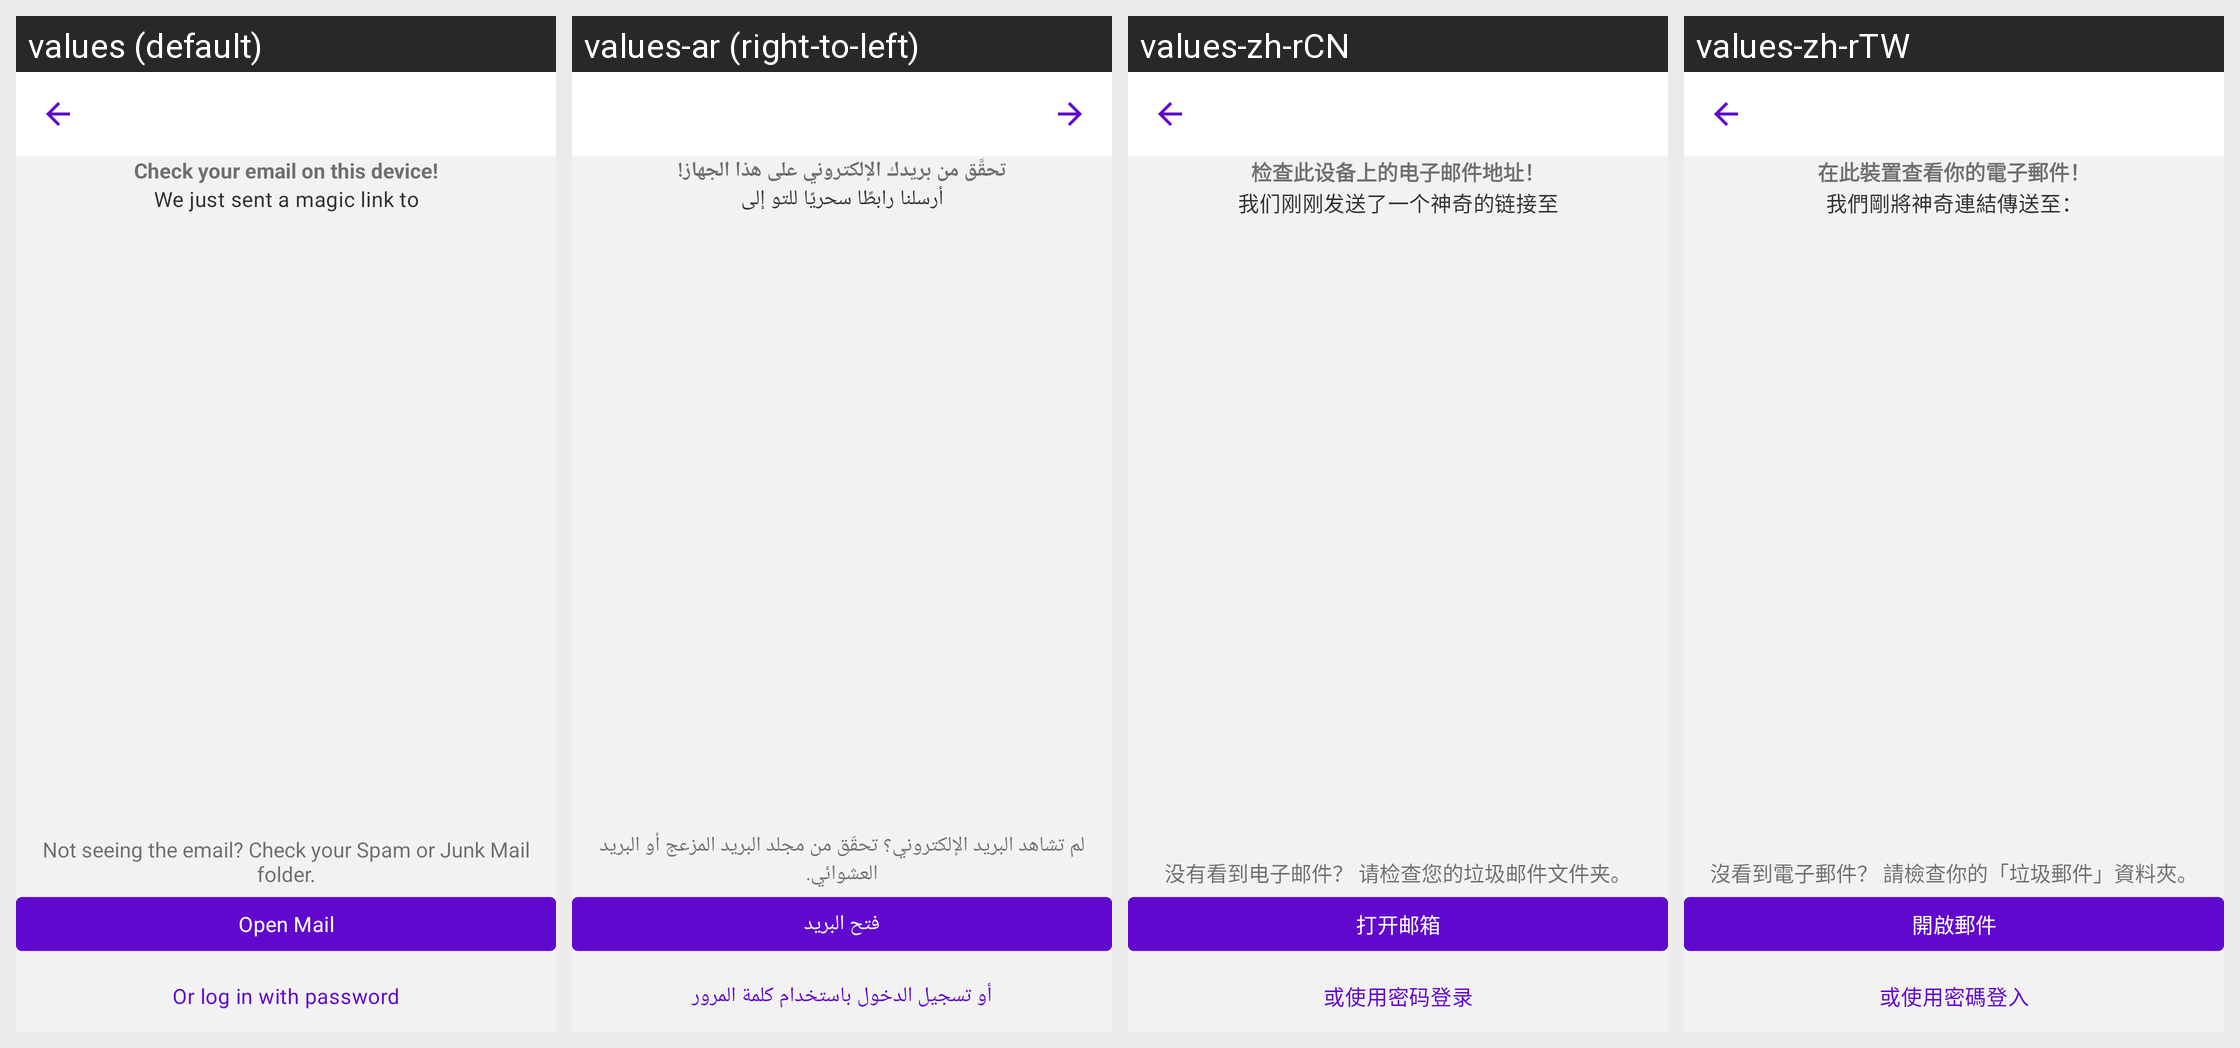

For this localized Android screen grid, give each drawn string resource with its value in every locale shown.
Android screen res/layout/fragment_login_magic_link_sent_improved.xml rendered under 4 locales, left to right: values (default), values-ar (right-to-left), values-zh-rCN, values-zh-rTW. Device: Nexus 5 (rendered at 1080×1920; each locale shown at half size, 540×960, under a caption strip naming it); theme Theme.Woo.DayNight.
Other locales in the repository, not shown: values-de, values-es, values-fr, values-he, values-id, values-it, values-ja, values-ko, values-nl, values-pt-rBR, values-ru, values-sv, values-tr.
Strings drawn on this screen, with the default value and each locale's value (text and hints the layout hard-codes, and strings that could not be matched under every locale, appear in the picture but are not listed):

open_mail
  values: Open Mail
  values-ar: فتح البريد
  values-zh-rCN: 打开邮箱
  values-zh-rTW: 開啟郵件

login_magic_links_sent_label_short
  values: Check your email on this device!
  values-ar: تحقَّق من بريدك الإلكتروني على هذا الجهاز!
  values-zh-rCN: 检查此设备上的电子邮件地址！
  values-zh-rTW: 在此裝置查看你的電子郵件！

login_magic_links_email_sent
  values: We just sent a magic link to
  values-ar: أرسلنا رابطًا سحريًا للتو إلى
  values-zh-rCN: 我们刚刚发送了一个神奇的链接至
  values-zh-rTW: 我們剛將神奇連結傳送至：

magic_link_not_seeing_email_message
  values: Not seeing the email? Check your Spam or Junk Mail folder.
  values-ar: لم تشاهد البريد الإلكتروني؟ تحقّق من مجلد البريد المزعج أو البريد العشوائي.
  values-zh-rCN: 没有看到电子邮件？ 请检查您的垃圾邮件文件夹。
  values-zh-rTW: 沒看到電子郵件？ 請檢查你的「垃圾郵件」資料夾。

or_use_password_below_qr_code_scan_option
  values: Or log in with password
  values-ar: أو تسجيل الدخول باستخدام كلمة المرور
  values-zh-rCN: 或使用密码登录
  values-zh-rTW: 或使用密碼登入
